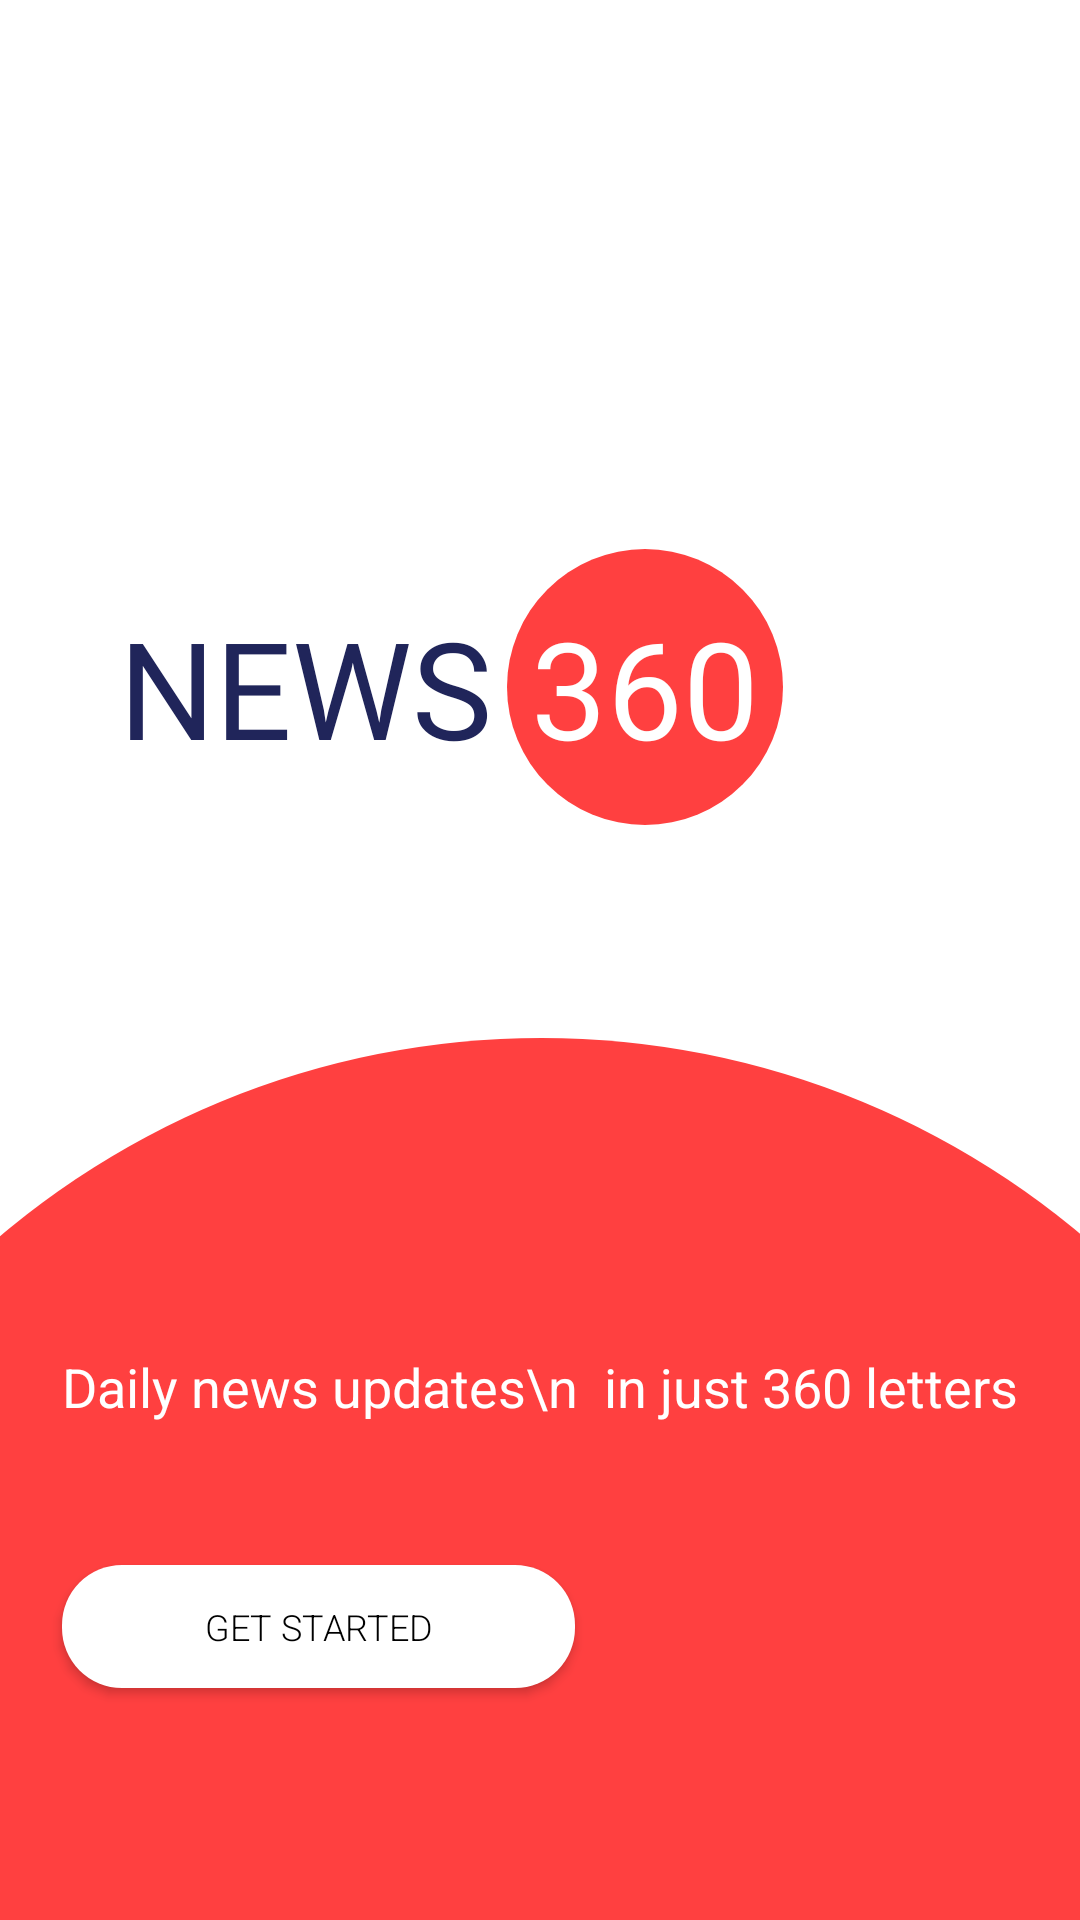

Produce the Android XML layout that renders to this screen, including the resource entries it uses.
<!-- AndroidManifest.xml: application theme Theme.News360 -->
<!-- res/layout/activity_main.xml -->
<?xml version="1.0" encoding="utf-8"?>
<layout
    xmlns:android="http://schemas.android.com/apk/res/android"
    xmlns:app="http://schemas.android.com/apk/res-auto"
    xmlns:tools="http://schemas.android.com/tools">

<androidx.constraintlayout.widget.ConstraintLayout
    android:layout_width="match_parent"
    android:layout_height="match_parent"
    tools:context=".MainActivity">


    <ImageView
        android:id="@+id/imageView"
        android:layout_width="559dp"
        android:layout_height="294dp"
        android:layout_alignParentStart="true"
        android:layout_alignParentEnd="true"
        android:layout_alignParentBottom="true"
        app:layout_constraintBottom_toBottomOf="parent"
        app:layout_constraintEnd_toEndOf="parent"
        app:layout_constraintStart_toStartOf="parent"
        app:srcCompat="@drawable/big_circle" />

    <ImageView
        android:id="@+id/imageView2"
        android:layout_width="92dp"
        android:layout_height="92dp"
        android:layout_alignParentTop="true"
        android:layout_alignParentEnd="true"
        app:layout_constraintBottom_toTopOf="@+id/imageView"
        app:layout_constraintEnd_toEndOf="parent"
        app:layout_constraintHorizontal_bias="0.63"
        app:layout_constraintStart_toStartOf="parent"
        app:layout_constraintTop_toTopOf="parent"
        app:layout_constraintVertical_bias="0.72"
        app:srcCompat="@drawable/smallcircle" />

    <TextView
        android:id="@+id/textView2"
        android:layout_width="wrap_content"
        android:layout_height="wrap_content"
        android:layout_alignStart="@+id/imageView2"
        android:layout_alignEnd="@+id/imageView2"
        android:layout_alignBottom="@+id/imageView2"
        android:text="360"
        android:textColor="#fff"
        android:fontFamily="@font/bebasneue"
        android:textSize="45sp"
        app:layout_constraintBottom_toBottomOf="@+id/imageView2"
        app:layout_constraintEnd_toEndOf="@+id/imageView2"
        app:layout_constraintStart_toStartOf="@+id/imageView2"
        app:layout_constraintTop_toTopOf="@+id/imageView2" />

    <TextView
        android:id="@+id/textView3"
        android:layout_width="wrap_content"
        android:layout_height="wrap_content"
        android:layout_alignBottom="@+id/imageView2"
        android:layout_alignParentStart="true"
        android:layout_marginEnd="5dp"
        android:fontFamily="@font/bebasneue"
        android:text="NEWS"
        android:textColor="#20255a"
        android:textSize="45sp"
        android:textStyle="normal"
        app:layout_constraintBottom_toBottomOf="@+id/imageView2"
        app:layout_constraintEnd_toStartOf="@+id/imageView2"
        app:layout_constraintTop_toTopOf="@+id/imageView2" />

    <TextView
        android:id="@+id/textView"
        android:layout_width="wrap_content"
        android:layout_height="wrap_content"
        android:layout_alignTop="@+id/imageView"
        android:layout_alignParentEnd="true"
        android:layout_marginTop="104dp"
        android:text="Daily news updates\n  in just 360 letters"
        android:textColor="#FFFFFF"
        android:textSize="18sp"
        app:layout_constraintEnd_toEndOf="parent"
        app:layout_constraintStart_toStartOf="parent"
        app:layout_constraintTop_toTopOf="@+id/imageView" />

    <Button
        android:id="@+id/btn_getstart"
        android:layout_width="171dp"
        android:layout_height="41dp"
        android:layout_below="@+id/textView"
        android:layout_alignParentEnd="true"
        android:background="@drawable/btn_getst"
        android:fontFamily="sans-serif-light"
        android:text="Get started"
        android:textColor="#000000"
        android:textSize="12sp"
        app:layout_constraintBottom_toBottomOf="@+id/imageView"
        app:layout_constraintEnd_toEndOf="@+id/textView"
        app:layout_constraintHorizontal_bias="0.0"
        app:layout_constraintStart_toStartOf="@+id/textView"
        app:layout_constraintTop_toBottomOf="@+id/textView"
        app:layout_constraintVertical_bias="0.38" />

</androidx.constraintlayout.widget.ConstraintLayout>
</layout>
<!-- resources referenced by this layout -->
<resources>
  <!-- drawable big_circle (drawable) -->
  <?xml version="1.0" encoding="utf-8"?>
  <shape xmlns:android="http://schemas.android.com/apk/res/android" android:shape="rectangle">
      <corners android:topLeftRadius="500dp"
          android:topRightRadius="500dp"/>
      <solid android:color="#ff4040"/>
  
  </shape>
  <!-- drawable btn_getst (drawable) -->
  <?xml version="1.0" encoding="utf-8"?>
  <shape xmlns:android="http://schemas.android.com/apk/res/android"
      android:layout_width="wrap_content"
      android:layout_height="wrap_content"
      android:shape="rectangle">
  
      <solid android:color="@color/white"/>
      <corners android:radius="20dp"/>
  </shape>
  <!-- drawable smallcircle (drawable) -->
  <vector xmlns:android="http://schemas.android.com/apk/res/android"
      android:width="92dp"
      android:height="92dp"
      android:viewportWidth="92"
      android:viewportHeight="92">
    <path
        android:pathData="M46,46m-46,0a46,46 0,1 1,92 0a46,46 0,1 1,-92 0"
        android:fillColor="#ff4040"/>
  </vector>
  <style name="Theme.News360" parent="Theme.MaterialComponents.DayNight.NoActionBar">
          
          <item name="colorPrimary">@color/white</item>
          <item name="colorPrimaryVariant">@color/purple_700</item>
          <item name="colorOnPrimary">@color/white</item>
          
          <item name="colorSecondary">@color/teal_200</item>
          <item name="colorSecondaryVariant">@color/teal_700</item>
          <item name="colorOnSecondary">@color/black</item>
          
          <item name="android:statusBarColor" tools:targetApi="l">?attr/colorPrimaryVariant</item>
          
      </style>
  <!-- not gathered from this repository: default colours our renderer supplied (Android Studio template values) -->
  <color name="purple_700">#FF3700B3</color>
  <color name="teal_200">#FF03DAC5</color>
  <color name="teal_700">#FF018786</color>
  <color name="black">#FF000000</color>
  <color name="white">#FFFFFFFF</color>
</resources>
